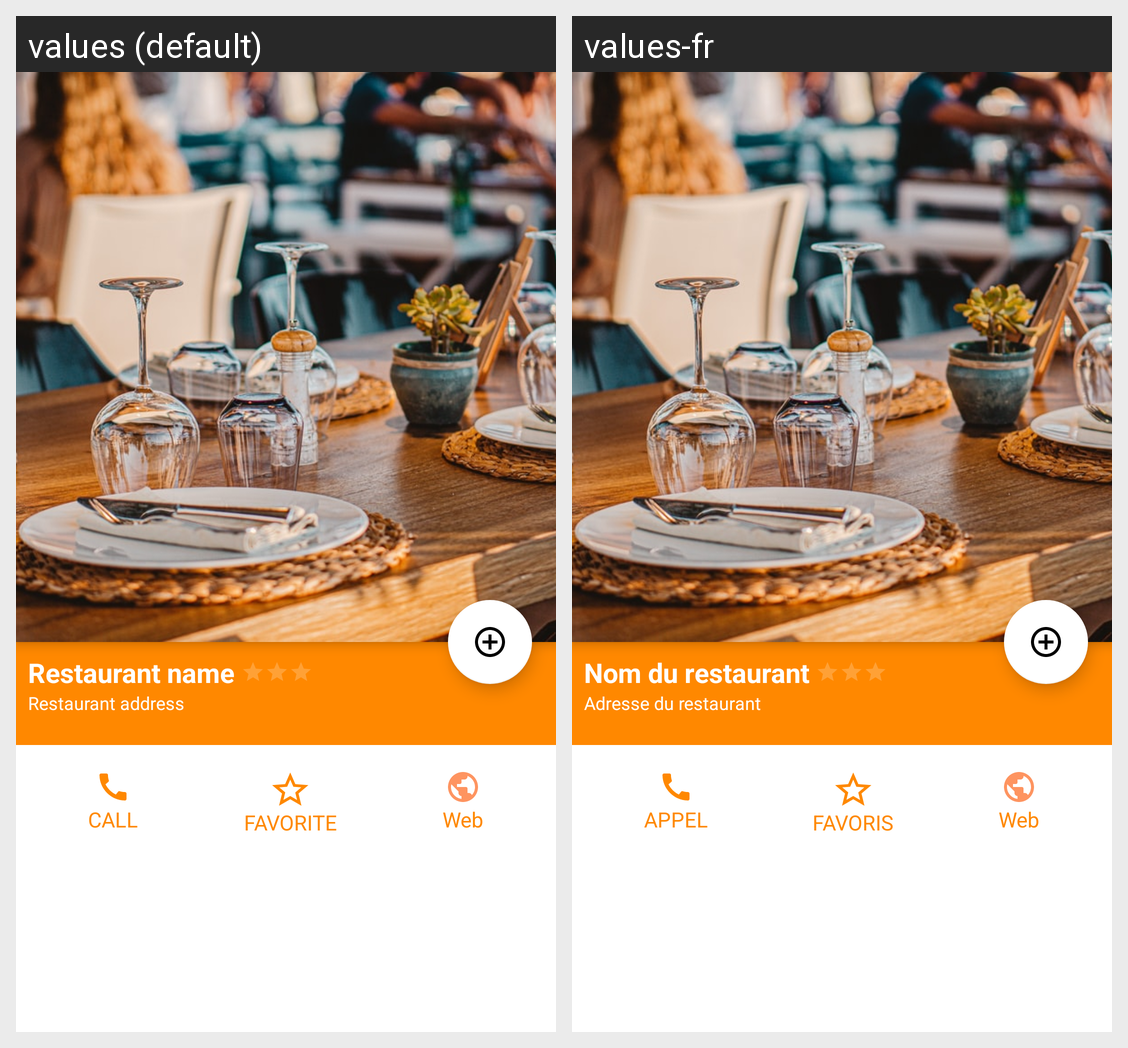

The Android screen above is rendered under two locales of the same app. Produce the string resources it draws, with the default and per-locale values.
Android screen res/layout/restaurant_details.xml rendered under 2 locales, left to right: values (default), values-fr. Device: Nexus 5 (rendered at 1080×1920; each locale shown at half size, 540×960, under a caption strip naming it); theme Theme.GO4LUNCH.
Strings drawn on this screen, with the default value and each locale's value (text and hints the layout hard-codes, and strings that could not be matched under every locale, appear in the picture but are not listed):

restaurant_name
  values: Restaurant name
  values-fr: Nom du restaurant

restaurant_address
  values: Restaurant address
  values-fr: Adresse du restaurant

call_button
  values: CALL
  values-fr: APPEL

favorite_button
  values: FAVORITE
  values-fr: FAVORIS

web_icon
  values: Web
  values-fr: Web
